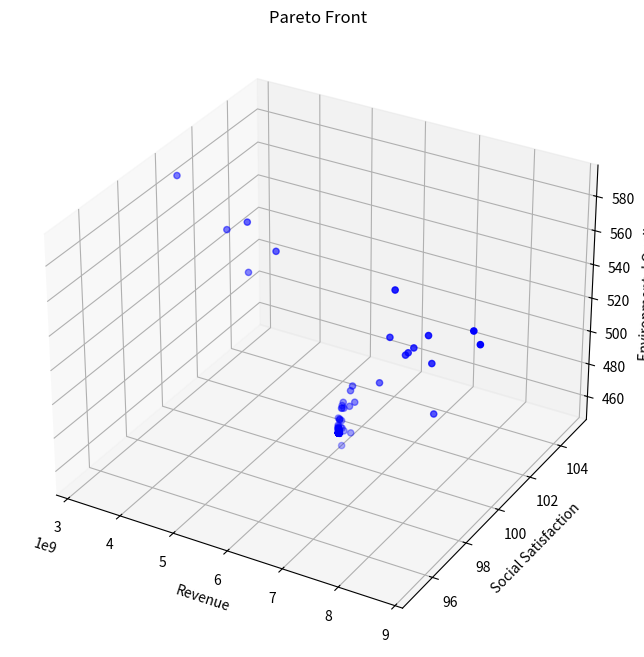

Recreate this plot in Python.
from typing import List, Tuple

import matplotlib.pyplot as plt
import numpy as np
from mpl_toolkits.mplot3d import Axes3D


class TourismOptimization:
    def __init__(self):
        # 模型系数
        self.k1 = 0.4  # 环保投资效率系数
        self.k2 = 0.3  # 碳排放影响系数
        self.k3 = 0.3  # 自然恢复系数
        self.k4 = 0.15  # 基础设施发展系数
        self.k5 = 0.3  # 基础设施投资系数
        self.k6 = 0.25  # 环保投资系数

        # 社会满意度参数
        self.a1 = -1.975284171471327e-11  # 游客数量对居民满意度的影响系数
        self.a2 = 4.772497706879391e-05  # 游客数量对居民满意度的影响系数
        self.a3 = 0.015  # 消费水平对游客满意度的影响系数
        self.b1 = 100  # 居民基础满意度，改回100
        self.b2 = 100  # 游客基础满意度

        # 发展参数
        self.gamma = 0.1  # 游客增长率
        self.delta = 0.05  # 环境影响因子

        # 约束条件上限
        self.Nt_max = 5000000  # 最大游客数量
        self.tau_max = 100  # 最大旅游税
        self.Pt_max = 10000  # 最大游客消费
        self.CO2_max = 500000  # 最大碳排放量
        self.E_min = 50  # 最小环境质量指数

        # 其他参数
        self.Ch = 1000  # 隐性成本
        self.CO2p = 0.5  # 人均碳排放量
        self.Rnature = 100  # 自然恢复能力基准值

        # 系统动态参数
        self.dt = 0.1  # 时间步长
        self.E = self.E_min  # 初始环境质量
        self.Cinfra = 1000  # 初始基础设施容量

        # 新增参数
        self.Cwater = 1000  # 水资源容量
        self.Cwaste = 1000  # 废物处理容量
        self.a4 = 0.01  # 游客数量对游客满意度的影响系数
        self.b3 = 10  # 废物处理基准增长率

    def calculate_revenue(self, x: np.ndarray) -> float:
        """计算总收入"""
        Nt, tau_t, Pt = x
        return Pt * Nt  # 简化为游客消费与数量的乘积

    def calculate_social_satisfaction(self, x: np.ndarray) -> float:
        """计算社会满意度，确保满意度在0-100范围内"""
        Nt, tau_t, Pt = x

        # 居民满意度包含二次项
        S_residents = self.a1 * Nt * Nt + self.a2 * Nt + self.b1
        # 限制居民满意度在0-100范围内
        S_residents = np.clip(S_residents, 0, 100)

        # 游客满意度
        S_tourists = self.a3 * Pt + self.a4 * Nt + self.b2
        # 限制游客满意度在0-100范围内
        S_tourists = np.clip(S_tourists, 0, 100)

        # 加权平均
        return 0.5 * S_residents + 0.5 * S_tourists

    def calculate_environmental_quality(self, x: np.ndarray) -> float:
        """计算环境质量指数"""
        Nt, tau_t, Pt = x
        return (
            self.k1 * self.CO2p * Nt / self.CO2_max
            + self.k2 * Nt / self.Cinfra
            + self.k3 * Nt / self.Cwater
        )

    def calculate_dCwaste_dt(self, x: np.ndarray) -> float:
        """计算废物处理容量的变化率 dCwaste/dt"""
        Nt, tau_t, Pt = x
        Pb = self.k5 * tau_t * Nt  # 基础设施投资
        return self.k4 * Pb + self.b3

    def calculate_next_Nt(self, x: np.ndarray, E: float) -> float:
        """计算下一时刻的游客数量"""
        Nt, tau_t, Pt = x
        # 计算游客满意度并确保在0-100范围内
        Stourists = -self.a2 * tau_t - self.a3 * Pt + self.b2
        Stourists = np.clip(Stourists, 0, 100)

        return Nt * (1 + self.gamma * Stourists / 100) - self.delta * (self.E_min - E)

    def constraints(self, x: np.ndarray) -> List[float]:
        """检查所有约束条件"""
        Nt, tau_t, Pt = x

        # 计算实际居民满意度（包含限制在0-100范围内）
        S_residents = self.a1 * Nt * Nt + self.a2 * Nt + self.b1
        S_residents = np.clip(S_residents, 0, 100)

        return [
            self.Nt_max - Nt,  # 游客数量上限约束
            self.tau_max - tau_t,  # 旅游税上限约束
            self.Pt_max - Pt,  # 消费上限约束
            self.CO2_max - Nt * self.CO2p,  # 碳排放约束
            S_residents - 60,  # 居民满意度最低要求
            Nt,  # 游客数量非负
            tau_t,  # 旅游税非负
            Pt,  # 消费非负
        ]

    def is_feasible(self, x: np.ndarray) -> bool:
        """检查解是否满足所有约束条件"""
        return all(c >= 0 for c in self.constraints(x))

    def dominates(
        self, obj1: Tuple[float, float, float], obj2: Tuple[float, float, float]
    ) -> bool:
        """检查obj1是否支配obj2"""
        return all(o1 >= o2 for o1, o2 in zip(obj1, obj2)) and any(
            o1 > o2 for o1, o2 in zip(obj1, obj2)
        )

    def crossover_and_mutate(
        self, parent1: np.ndarray, parent2: np.ndarray
    ) -> np.ndarray:
        """进行交叉和变异操作"""
        # 算术交叉
        alpha = np.random.random()
        child = alpha * parent1 + (1 - alpha) * parent2

        # 变异
        mutation_rate = 0.1
        if np.random.random() < mutation_rate:
            mutation_strength = 0.1
            child += np.random.normal(0, mutation_strength, size=3)

        # 确保在约束范围内
        child[0] = np.clip(child[0], 0, self.Nt_max)
        child[1] = np.clip(child[1], 0, self.tau_max)
        child[2] = np.clip(child[2], 0, self.Pt_max)

        return child

    def pareto_optimization(
        self, population_size: int = 100, generations: int = 50
    ) -> List[np.ndarray]:
        """执行帕累托优化"""
        # 初始化种群
        population = []
        while len(population) < population_size:
            x = np.array(
                [
                    np.random.uniform(0, self.Nt_max),
                    np.random.uniform(0, self.tau_max),
                    np.random.uniform(0, self.Pt_max),
                ]
            )
            if self.is_feasible(x):
                population.append(x)

        pareto_front = []
        for generation in range(generations):
            # 评估当前种群的目标函数值
            objectives = []
            for solution in population:
                if self.is_feasible(solution):
                    obj1 = self.calculate_revenue(solution)
                    obj2 = self.calculate_social_satisfaction(solution)
                    obj3 = self.calculate_environmental_quality(solution)
                    objectives.append((obj1, obj2, obj3))
                else:
                    objectives.append((-np.inf, -np.inf, -np.inf))

            # 更新帕累托前沿
            for i, solution in enumerate(population):
                if not self.is_feasible(solution):
                    continue
                dominated = False
                for j, other_solution in enumerate(population):
                    if (
                        i != j
                        and self.is_feasible(other_solution)
                        and self.dominates(objectives[j], objectives[i])
                    ):
                        dominated = True
                        break
                if not dominated:
                    pareto_front.append(solution)

            # 生成新种群
            new_population = []
            while len(new_population) < population_size:
                # 锦标赛选择
                tournament = np.random.choice(len(population), 2, replace=False)
                if objectives[tournament[0]][0] > objectives[tournament[1]][0]:
                    parent1 = population[tournament[0]]
                else:
                    parent1 = population[tournament[1]]

                tournament = np.random.choice(len(population), 2, replace=False)
                if objectives[tournament[0]][1] > objectives[tournament[1]][1]:
                    parent2 = population[tournament[0]]
                else:
                    parent2 = population[tournament[1]]

                # 交叉和变异
                child = self.crossover_and_mutate(parent1, parent2)
                if self.is_feasible(child):
                    new_population.append(child)

            population = new_population

        # 移除重复解
        pareto_front = np.unique(pareto_front, axis=0)
        return pareto_front

    def simulate_system(self, x: np.ndarray, time_steps: int = 10) -> List[dict]:
        """模拟系统动态变化"""
        history = []
        current_x = x.copy()
        current_Cwaste = self.Cwaste

        for t in range(time_steps):
            # 直接计算环境质量，而不是通过变化率
            current_E = self.calculate_environmental_quality(current_x)

            state = {
                "t": t * self.dt,
                "Nt": current_x[0],
                "tau_t": current_x[1],
                "Pt": current_x[2],
                "E": current_E,
                "Cwaste": current_Cwaste,
                "Revenue": self.calculate_revenue(current_x),
                "Satisfaction": self.calculate_social_satisfaction(current_x),
            }
            history.append(state)

            # 计算其他状态变量的变化率
            dCwaste = self.calculate_dCwaste_dt(current_x) * self.dt

            # 更新状态变量
            current_Cwaste += dCwaste
            next_Nt = self.calculate_next_Nt(current_x, current_E)
            current_x[0] = np.clip(next_Nt, 0, self.Nt_max)

        return history

    def visualize_pareto_front(self, pareto_front: List[np.ndarray]):
        """可视化帕累托前沿"""
        if len(pareto_front) == 0:
            print("No feasible solutions found!")
            return

        objectives = np.array(
            [
                [
                    self.calculate_revenue(x),
                    self.calculate_social_satisfaction(x),
                    self.calculate_environmental_quality(x),
                ]
                for x in pareto_front
            ]
        )

        fig = plt.figure(figsize=(12, 8))
        ax = fig.add_subplot(111, projection="3d")

        scatter = ax.scatter(
            objectives[:, 0], objectives[:, 1], objectives[:, 2], c="b", marker="o"
        )

        ax.set_xlabel("Revenue")
        ax.set_ylabel("Social Satisfaction")
        ax.set_zlabel("Environmental Quality")
        ax.set_title("Pareto Front")

        plt.show()

    def plot_simulation_results(self, history: List[dict]):
        """绘制模拟结果"""
        t = [state["t"] for state in history]
        Nt = [state["Nt"] for state in history]
        E = [state["E"] for state in history]
        Cwaste = [state["Cwaste"] for state in history]  # 新增废物处理容量数据
        Revenue = [state["Revenue"] for state in history]
        Satisfaction = [state["Satisfaction"] for state in history]

        fig, axes = plt.subplots(3, 2, figsize=(15, 15))  # 增加图表数量

        # 游客数量变化
        axes[0, 0].plot(t, Nt)
        axes[0, 0].set_title("Tourist Numbers")
        axes[0, 0].set_xlabel("Time")
        axes[0, 0].set_ylabel("Nt")

        # 环境质量变化
        axes[0, 1].plot(t, E)
        axes[0, 1].set_title("Environmental Quality")
        axes[0, 1].set_xlabel("Time")
        axes[0, 1].set_ylabel("E")

        # 废物处理容量变化
        axes[2, 0].plot(t, Cwaste)
        axes[2, 0].set_title("Waste Treatment Capacity")
        axes[2, 0].set_xlabel("Time")
        axes[2, 0].set_ylabel("Cwaste")

        # 收入和满意度变化
        ax2 = axes[1, 1].twinx()
        (l1,) = axes[1, 1].plot(t, Revenue, "b-", label="Revenue")
        (l2,) = ax2.plot(t, Satisfaction, "r-", label="Satisfaction")
        axes[1, 1].set_xlabel("Time")
        axes[1, 1].set_ylabel("Revenue", color="b")
        ax2.set_ylabel("Satisfaction", color="r")
        axes[1, 1].legend(handles=[l1, l2])

        plt.tight_layout()
        plt.show()


def main():
    # Set random seed for reproducibility
    np.random.seed(42)

    # Create optimizer instance
    optimizer = TourismOptimization()

    # Execute Pareto optimization
    print("Performing Pareto optimization...")
    pareto_front = optimizer.pareto_optimization(population_size=100, generations=50)

    # Visualize Pareto front
    print(f"Found {len(pareto_front)} Pareto optimal solutions")
    optimizer.visualize_pareto_front(pareto_front)

    # Print all Pareto optimal solutions
    print("\nAll Pareto optimal solutions:")
    for i, solution in enumerate(pareto_front, 1):
        print(f"\nSolution {i}:")
        print(f"Tourist Numbers: {solution[0]:.0f}")
        print(f"Tourism Tax: {solution[1]:.2f}")
        print(f"Tourist Consumption: {solution[2]:.2f}")
        print(f"Expected Revenue: {optimizer.calculate_revenue(solution):.2f}")
        print(
            f"Social Satisfaction: {optimizer.calculate_social_satisfaction(solution):.2f}"
        )
        print(
            f"Environmental Quality: {optimizer.calculate_environmental_quality(solution):.2f}"
        )

    # Select an example solution for system dynamics simulation
    if len(pareto_front) > 0:
        # Choose the solution with highest revenue as example
        example_solution = max(
            pareto_front, key=lambda x: optimizer.calculate_revenue(x)
        )

        print("\nSelected example solution (highest revenue):")
        print(f"Tourist Numbers: {example_solution[0]:.0f}")
        print(f"Tourism Tax: {example_solution[1]:.2f}")
        print(f"Tourist Consumption: {example_solution[2]:.2f}")
        print(f"Expected Revenue: {optimizer.calculate_revenue(example_solution):.2f}")
        print(
            f"Social Satisfaction: {optimizer.calculate_social_satisfaction(example_solution):.2f}"
        )
        print(
            f"Environmental Quality: {optimizer.calculate_environmental_quality(example_solution):.2f}"
        )

        # Simulate system dynamics
        print("\nSimulating system dynamics...")
        history = optimizer.simulate_system(example_solution, time_steps=50)

        # Visualize simulation results
        # optimizer.plot_simulation_results(history)
    else:
        print("No feasible solutions found!")


if __name__ == "__main__":
    main()
